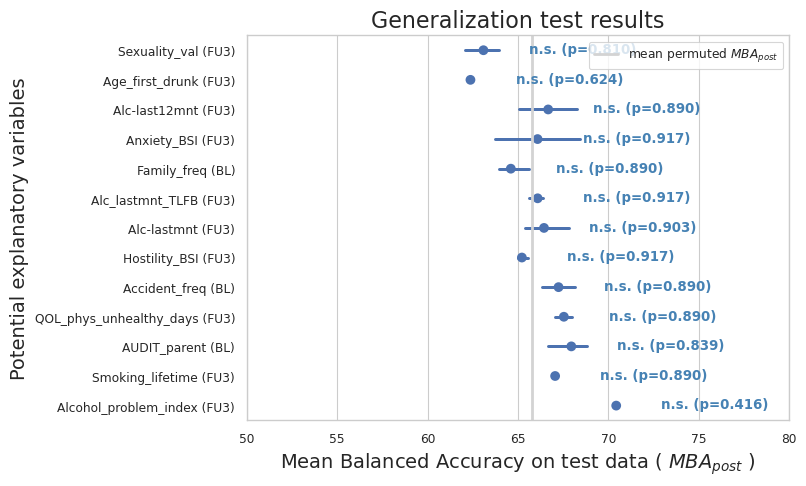

The table this chart was drawn from, first rows:
, Confound, MBA_post-mean, MBA_post-std, MBA_pre-mean, MBA_pre-std, MBA_post-minus-pre-mean, MBA_post-minus-pre-std
0, AUDIT_parent (BL), 67.95, 1.636, 69.89, 1.002, 67.25, 1.514
1, Accident_freq (BL), 67.24, 1.743, 69.89, 1.002, 66.54, 1.612
2, Age_first_drunk (FU3), 62.37, 0.07525, 69.89, 1.002, 61.67, 0.06696
3, Alc-last12mnt (FU3), 66.67, 2.684, 69.89, 1.002, 65.97, 2.489
4, Alc-lastmnt (FU3), 66.44, 1.73, 69.89, 1.002, 65.74, 1.601
5, Alc_lastmnt_TLFB (FU3), 66.09, 0.6048, 69.89, 1.002, 65.39, 0.5623
6, Alcohol_problem_index (FU3), 70.43, 0.0, 69.89, 1.002, 69.73, 
7, Anxiety_BSI (FU3), 66.08, 2.94, 69.89, 1.002, 65.39, 2.721
8, Family_freq (BL), 64.61, 1.289, 69.89, 1.002, 63.91, 1.191
9, Hostility_BSI (FU3), 65.22, 0.4008, 69.89, 1.002, 64.52, 0.367
10, QOL_phys_unhealthy_days (FU3), 67.54, 0.7608, 69.89, 1.002, 66.84, 0.7025
11, Sexuality_val (FU3), 63.09, 1.529, 69.89, 1.002, 62.39, 1.419
12, Smoking_lifetime (FU3), 67.06, 0.09715, 69.89, 1.002, 66.36, 0.08627
